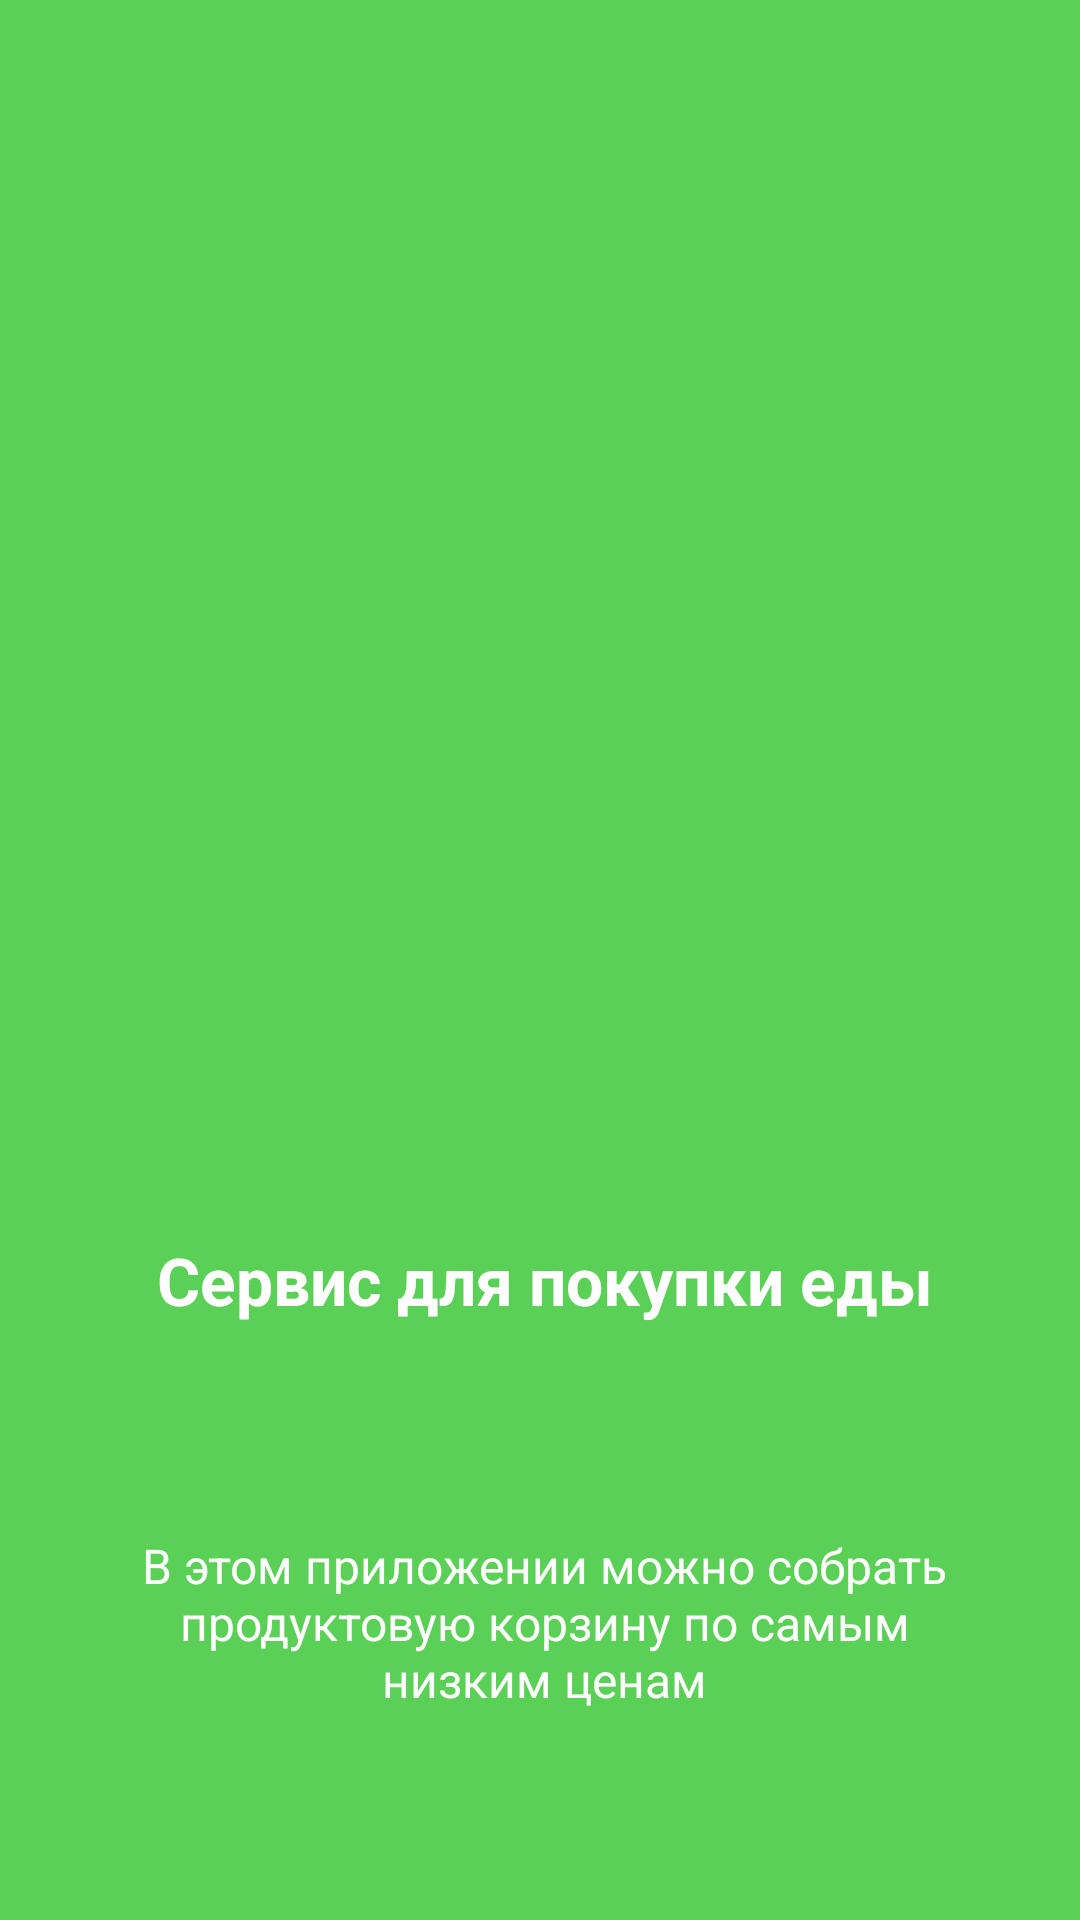

Layout XML and referenced resources for this Android screen:
<!-- AndroidManifest.xml: activity theme AppTheme.IntroTheme -->
<!-- res/layout/activity_intro.xml -->
<?xml version="1.0" encoding="utf-8"?>
<androidx.constraintlayout.widget.ConstraintLayout xmlns:android="http://schemas.android.com/apk/res/android"
    xmlns:app="http://schemas.android.com/apk/res-auto"
    android:id="@+id/intro_root_layout"
    xmlns:tools="http://schemas.android.com/tools"
    android:layout_width="match_parent"
    android:layout_height="match_parent"
    tools:context=".screen.intro.IntroActivity">

    <ImageView
        android:id="@+id/intro_logo_image"
        android:layout_width="0dp"
        android:layout_height="0dp"
        android:layout_marginStart="39dp"
        android:layout_marginLeft="39dp"
        android:layout_marginEnd="48dp"
        android:layout_marginRight="48dp"
        android:contentDescription="@string/intro_logo_text"
        android:src="@drawable/intro_logo"
        app:layout_constraintBottom_toTopOf="@+id/intro_title_text"
        app:layout_constraintDimensionRatio="1:1"
        app:layout_constraintEnd_toEndOf="parent"
        app:layout_constraintStart_toStartOf="parent"
        app:layout_constraintTop_toTopOf="parent" />

    <TextView
        android:id="@+id/intro_title_text"
        android:layout_width="wrap_content"
        android:layout_height="wrap_content"
        android:layout_marginStart="52dp"
        android:layout_marginLeft="52dp"
        android:layout_marginEnd="49dp"
        android:layout_marginRight="49dp"
        android:gravity="center"
        android:text="@string/intro_title"
        android:textAppearance="@style/Text.Bold.22.White"
        app:layout_constraintBottom_toTopOf="@+id/intro_description_text"
        app:layout_constraintEnd_toEndOf="parent"
        app:layout_constraintStart_toStartOf="parent"
        app:layout_constraintTop_toBottomOf="@+id/intro_logo_image" />

    <TextView
        android:id="@+id/intro_description_text"
        android:layout_width="0dp"
        android:layout_height="wrap_content"
        android:layout_marginStart="46dp"
        android:layout_marginLeft="46dp"
        android:layout_marginEnd="43dp"
        android:layout_marginRight="43dp"
        android:gravity="center"
        android:text="@string/intro_description"
        android:textAppearance="@style/Text.Regular.16.White"
        app:layout_constraintBottom_toBottomOf="parent"
        app:layout_constraintEnd_toEndOf="parent"
        app:layout_constraintStart_toStartOf="parent"
        app:layout_constraintTop_toBottomOf="@+id/intro_title_text" />

</androidx.constraintlayout.widget.ConstraintLayout>
<!-- resources referenced by this layout -->
<resources>
  <string name="intro_description">В этом приложении можно собрать продуктовую корзину по самым низким ценам</string>
  <string name="intro_logo_text">Intro Logo</string>
  <string name="intro_title">Cервис для покупки еды</string>
  <style name="Text.Bold.22.White">
          <item name="android:textColor">@android:color/white</item>
      </style>
  <style name="Text.Regular.16.White">
          <item name="android:textColor">@android:color/white</item>
      </style>
  <style name="AppTheme.IntroTheme" parent="Theme.AppCompat.NoActionBar">
          <item name="android:windowBackground">@color/colorIntroBackground</item>
          <item name="colorPrimaryDark">#1A000000</item>
      </style>
  <color name="colorIntroBackground">#5bd056</color>
</resources>
